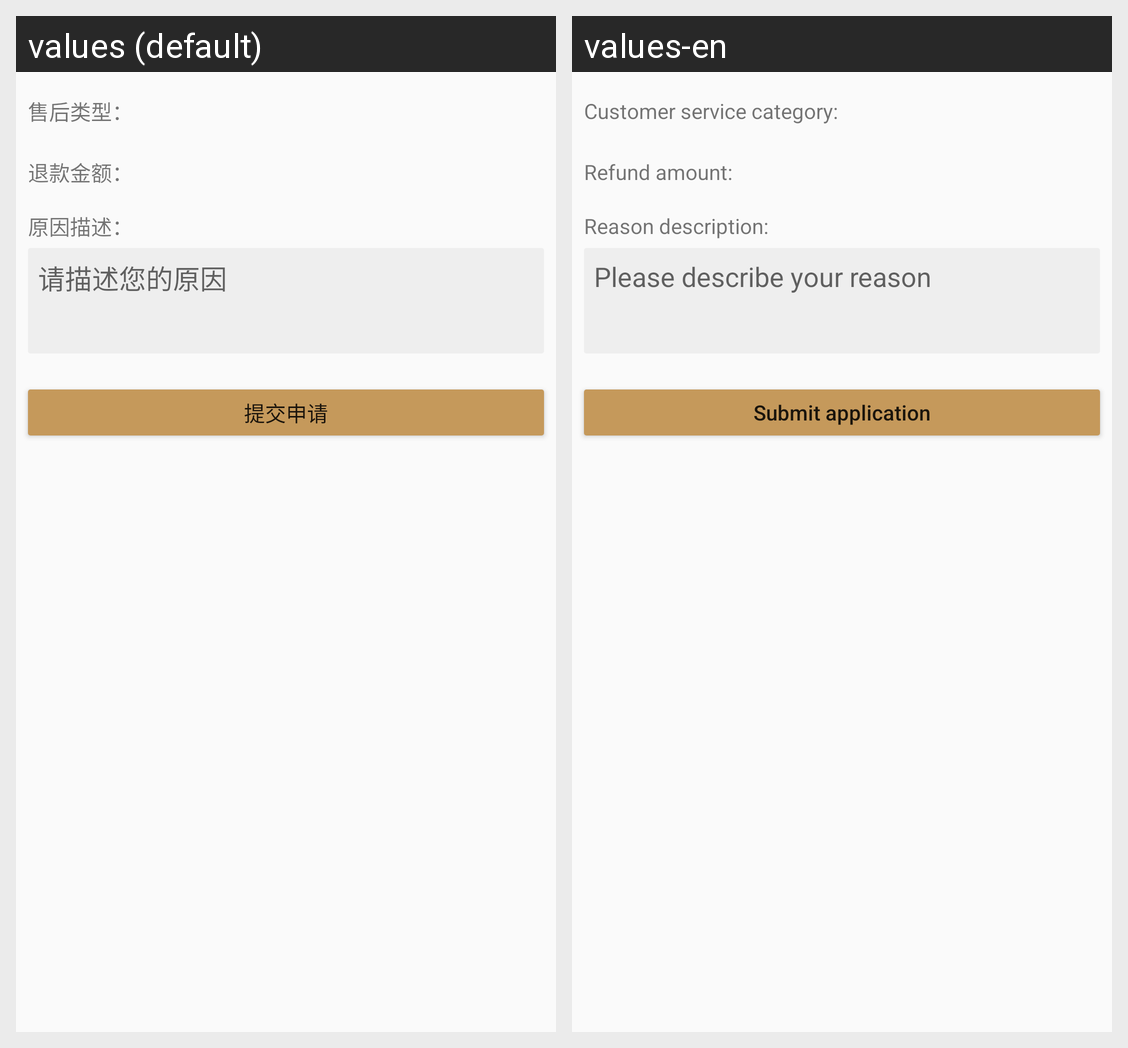

This grid shows one Android layout under two languages. Give, for every string resource on the screen, its name, the default text and each shown locale's text.
Android screen res/layout/activity_apply_refund.xml rendered under 2 locales, left to right: values (default), values-en. Device: Nexus 5 (rendered at 1080×1920; each locale shown at half size, 540×960, under a caption strip naming it); theme SwipeThemeT.
Strings drawn on this screen, with the default value and each locale's value (text and hints the layout hard-codes, and strings that could not be matched under every locale, appear in the picture but are not listed):

a_after_sale_type_
  values: 售后类型：
  values-en: Customer service category:

a_exit_amount_
  values: 退款金额：
  values-en: Refund amount:

a_reason_describe_
  values: 原因描述：
  values-en: Reason description:

a_input_reason_describe
  values: 请描述您的原因
  values-en: Please describe your reason

a_commit_apply
  values: 提交申请
  values-en: Submit application
